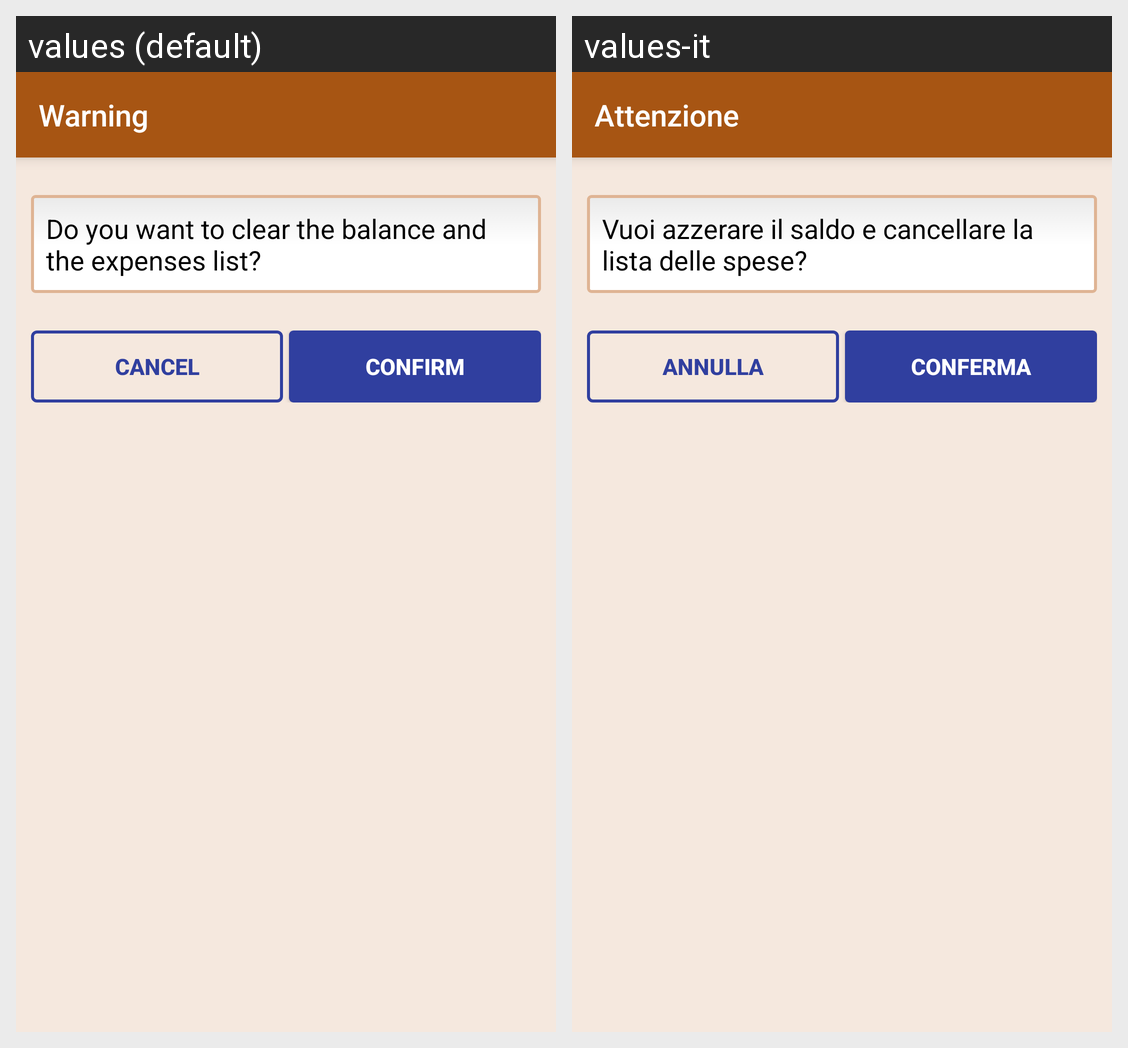

This grid shows one Android layout under two languages. Give, for every string resource on the screen, its name, the default text and each shown locale's text.
Android screen res/layout/dialog_clear_balance.xml rendered under 2 locales, left to right: values (default), values-it. Device: Nexus 5 (rendered at 1080×1920; each locale shown at half size, 540×960, under a caption strip naming it); theme TarbulaTheme.
Strings drawn on this screen, with the default value and each locale's value (text and hints the layout hard-codes, and strings that could not be matched under every locale, appear in the picture but are not listed):

warning_dialog
  values: Warning
  values-it: Attenzione

reset_balance_text
  values: Do you want to clear the balance and the expenses list?
  values-it: Vuoi azzerare il saldo e cancellare la lista delle spese?

button_cancel
  values: CANCEL
  values-it: ANNULLA

button_confirm
  values: CONFIRM
  values-it: CONFERMA
